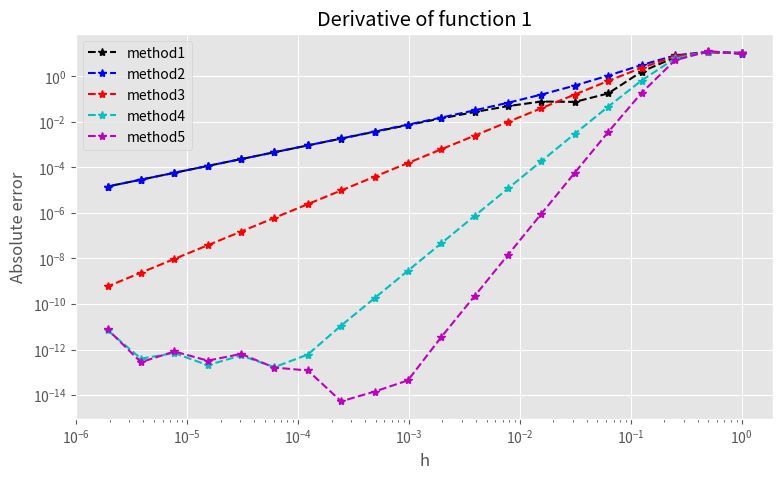
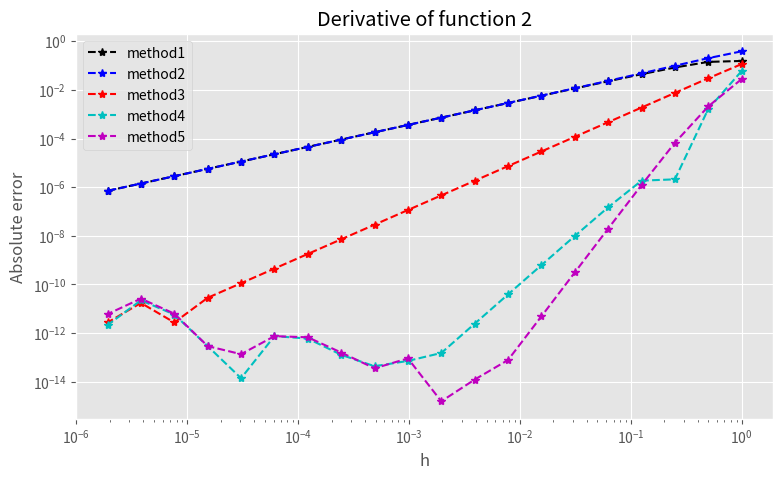
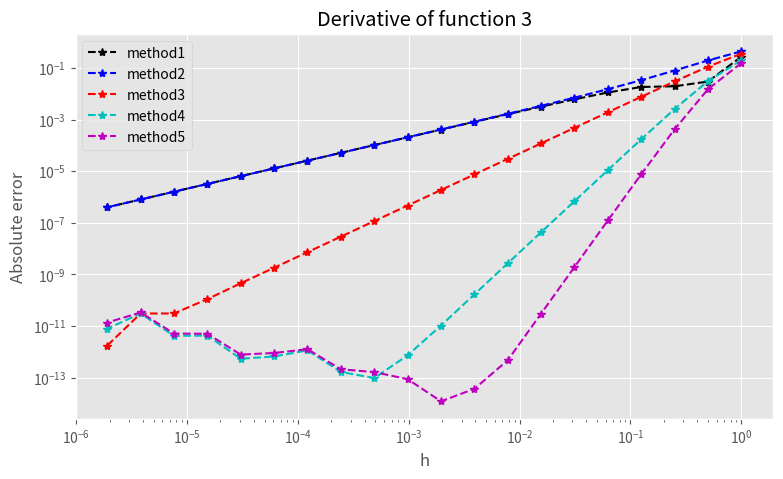
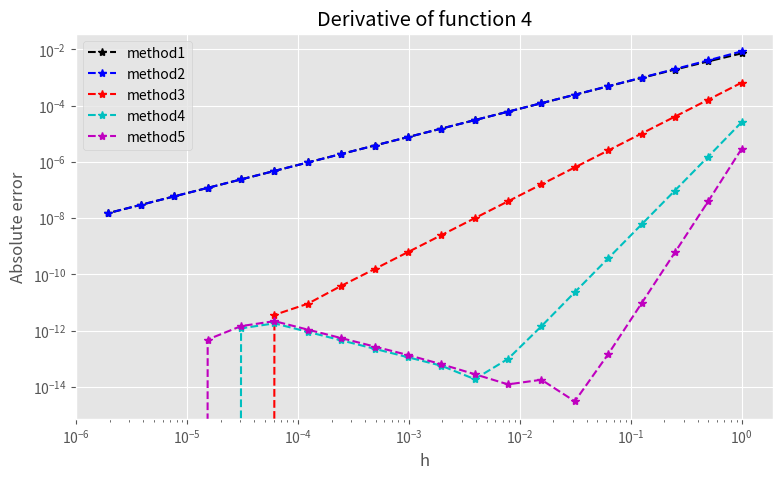
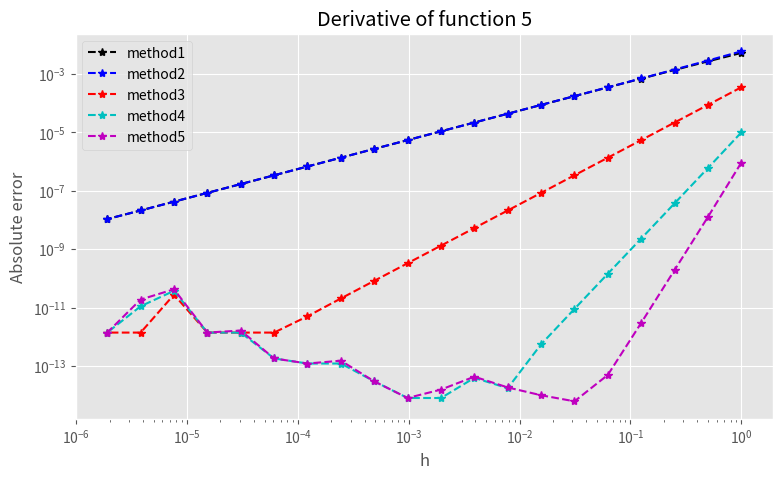

These charts were generated, in order, by the following Python code:
from math import *
import matplotlib.pyplot as plt
plt.style.use("ggplot")

def f1(x):
    return sin(x*x)

def df1(x):
    return 2*x*cos(x*x)


def f2(x):
    return cos(sin(x))

def df2(x):
    return -sin(sin(x))*cos(x)


def f3(x):
    return exp(sin(cos(x)))

def df3(x):
    return -exp(sin(cos(x)))*cos(cos(x))*sin(x)


def f4(x):
    return log(x + 3)

def df4(x):
    return 1 / (x + 3)


def f5(x):
    return sqrt(x + 3)

def df5(x):
    return 1 / (2*sqrt(x + 3))


# point
x0 = 5.0

def method1(f, h):
    return (f(x0 + h) - f(x0)) / h

def method2(f, h):
    return (f(x0) - f(x0 - h)) / h

def method3(f, h):
    return (f(x0 + h) - f(x0 - h)) / (2*h)

def method4(f, h):
    return 2*(f(x0 + h) - f(x0 - h)) / (3*h) - \
           (f(x0 + 2*h) - f(x0 - 2*h)) / (12*h)

def method5(f, h):
    return 3*(f(x0 + h) - f(x0 - h)) / (4*h) - \
           3*(f(x0 + 2*h) - f(x0 - 2*h)) / (20*h) + \
           (f(x0 + 3*h) - f(x0 - 3*h)) / (60*h)


max_n = 21
hrange = [1 / pow(2, n - 1) for n in range(1, max_n)]


# Derivative of function 1
y1 = [fabs(method1(f1, hn) - df1(x0)) for hn in hrange]
y2 = [fabs(method2(f1, hn) - df1(x0)) for hn in hrange]
y3 = [fabs(method3(f1, hn) - df1(x0)) for hn in hrange]
y4 = [fabs(method4(f1, hn) - df1(x0)) for hn in hrange]
y5 = [fabs(method5(f1, hn) - df1(x0)) for hn in hrange]

fig1, graph1 = plt.subplots(figsize=(9, 5))

graph1.set_title("Derivative of function 1")
graph1.set_xlabel("h")
graph1.set_ylabel("Absolute error")

graph1.set_xscale('log')
graph1.set_yscale('log')

plt.plot(hrange, y1, "k--*", label="method1")
plt.plot(hrange, y2, "b--*", label="method2")
plt.plot(hrange, y3, "r--*", label="method3")
plt.plot(hrange, y4, "c--*", label="method4")
plt.plot(hrange, y5, "m--*", label="method5")

plt.legend()


# Derivative of function 2
y1 = [fabs(method1(f2, hn) - df2(x0)) for hn in hrange]
y2 = [fabs(method2(f2, hn) - df2(x0)) for hn in hrange]
y3 = [fabs(method3(f2, hn) - df2(x0)) for hn in hrange]
y4 = [fabs(method4(f2, hn) - df2(x0)) for hn in hrange]
y5 = [fabs(method5(f2, hn) - df2(x0)) for hn in hrange]

fig2, graph2 = plt.subplots(figsize=(9, 5))

graph2.set_title("Derivative of function 2")
graph2.set_xlabel("h")
graph2.set_ylabel("Absolute error")

graph2.set_xscale('log')
graph2.set_yscale('log')

plt.plot(hrange, y1, "k--*", label="method1")
plt.plot(hrange, y2, "b--*", label="method2")
plt.plot(hrange, y3, "r--*", label="method3")
plt.plot(hrange, y4, "c--*", label="method4")
plt.plot(hrange, y5, "m--*", label="method5")

plt.legend()


# Derivative of function 3
y1 = [fabs(method1(f3, hn) - df3(x0)) for hn in hrange]
y2 = [fabs(method2(f3, hn) - df3(x0)) for hn in hrange]
y3 = [fabs(method3(f3, hn) - df3(x0)) for hn in hrange]
y4 = [fabs(method4(f3, hn) - df3(x0)) for hn in hrange]
y5 = [fabs(method5(f3, hn) - df3(x0)) for hn in hrange]

fig3, graph3 = plt.subplots(figsize=(9, 5))

graph3.set_title("Derivative of function 3")
graph3.set_xlabel("h")
graph3.set_ylabel("Absolute error")

graph3.set_xscale('log')
graph3.set_yscale('log')

plt.plot(hrange, y1, "k--*", label="method1")
plt.plot(hrange, y2, "b--*", label="method2")
plt.plot(hrange, y3, "r--*", label="method3")
plt.plot(hrange, y4, "c--*", label="method4")
plt.plot(hrange, y5, "m--*", label="method5")

plt.legend()


# Derivative of function 4
y1 = [fabs(method1(f4, hn) - df4(x0)) for hn in hrange]
y2 = [fabs(method2(f4, hn) - df4(x0)) for hn in hrange]
y3 = [fabs(method3(f4, hn) - df4(x0)) for hn in hrange]
y4 = [fabs(method4(f4, hn) - df4(x0)) for hn in hrange]
y5 = [fabs(method5(f4, hn) - df4(x0)) for hn in hrange]

fig4, graph4 = plt.subplots(figsize=(9, 5))

graph4.set_title("Derivative of function 4")
graph4.set_xlabel("h")
graph4.set_ylabel("Absolute error")

graph4.set_xscale('log')
graph4.set_yscale('log')

plt.plot(hrange, y1, "k--*", label="method1")
plt.plot(hrange, y2, "b--*", label="method2")
plt.plot(hrange, y3, "r--*", label="method3")
plt.plot(hrange, y4, "c--*", label="method4")
plt.plot(hrange, y5, "m--*", label="method5")

plt.legend()


# Derivative of function 5
y1 = [fabs(method1(f5, hn) - df5(x0)) for hn in hrange]
y2 = [fabs(method2(f5, hn) - df5(x0)) for hn in hrange]
y3 = [fabs(method3(f5, hn) - df5(x0)) for hn in hrange]
y4 = [fabs(method4(f5, hn) - df5(x0)) for hn in hrange]
y5 = [fabs(method5(f5, hn) - df5(x0)) for hn in hrange]

fig5, graph5 = plt.subplots(figsize=(9, 5))

graph5.set_title("Derivative of function 5")
graph5.set_xlabel("h")
graph5.set_ylabel("Absolute error")

graph5.set_xscale('log')
graph5.set_yscale('log')

plt.plot(hrange, y1, "k--*", label="method1")
plt.plot(hrange, y2, "b--*", label="method2")
plt.plot(hrange, y3, "r--*", label="method3")
plt.plot(hrange, y4, "c--*", label="method4")
plt.plot(hrange, y5, "m--*", label="method5")

plt.legend()


plt.show()
